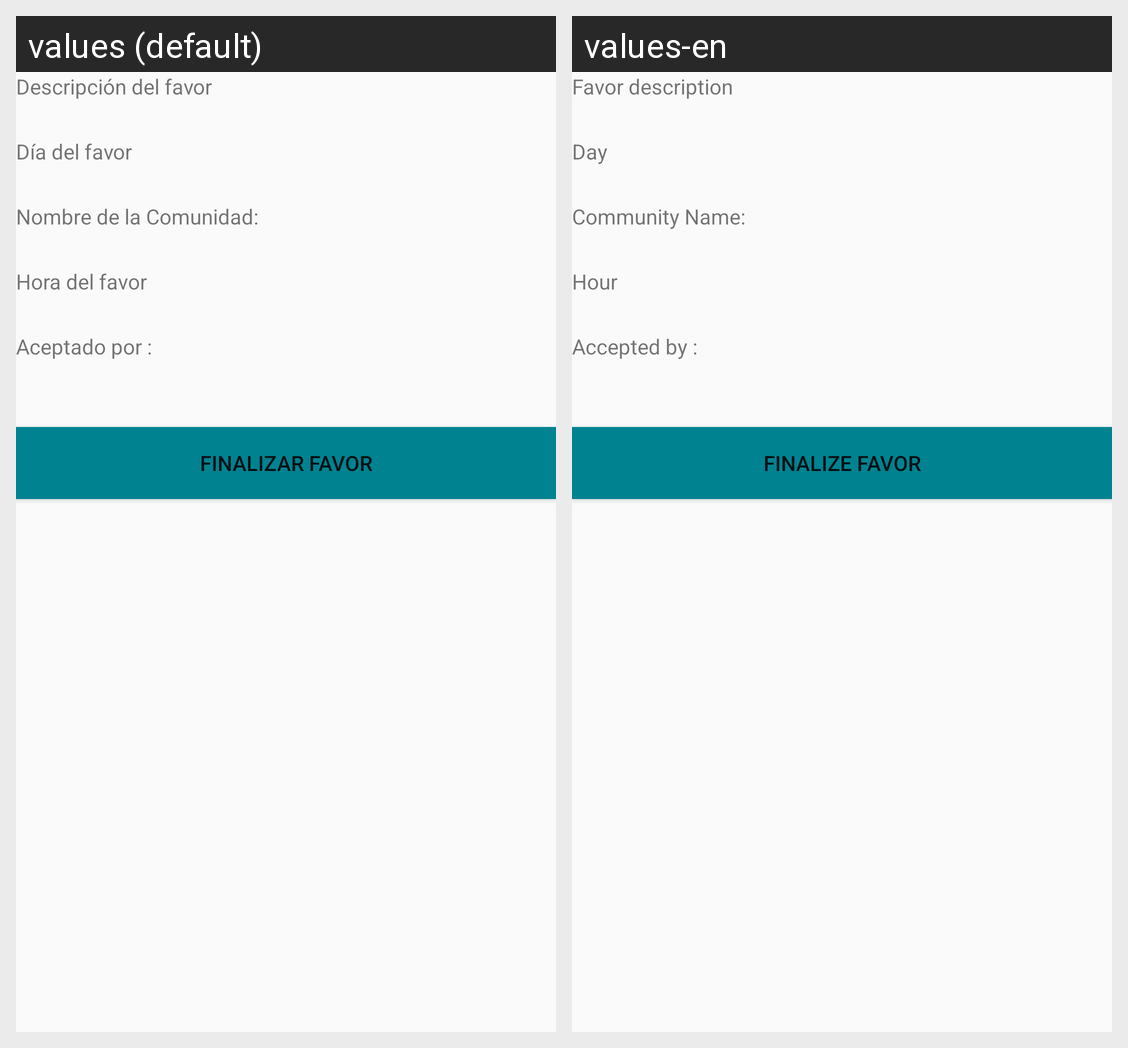

The same Android screen rendered under two of its app's locales, left to right. List the strings drawn on it with the default value and each locale's translation.
Android screen res/layout/dialog_favorespropios.xml rendered under 2 locales, left to right: values (default), values-en. Device: Nexus 5 (rendered at 1080×1920; each locale shown at half size, 540×960, under a caption strip naming it); theme AppTheme.
Strings drawn on this screen, with the default value and each locale's value (text and hints the layout hard-codes, and strings that could not be matched under every locale, appear in the picture but are not listed):

crea_descfavor
  values: Descripción del favor
  values-en: Favor description

diafavor
  values: Día del favor
  values-en: Day

comnombreunir
  values: Nombre de la Comunidad:
  values-en: Community Name:

horafavor
  values: Hora del favor
  values-en: Hour

aceptadopor
  values: Aceptado por :
  values-en: Accepted by :

favorelimina
  values: Finalizar favor
  values-en: Finalize Favor
